Image classification data set "new622" (ztlmememe/Phase-Detection-Methods-for-Alzheimer-s-disease- on GitHub). Class labels (4): mild demented, moderate demented, non demented, very mild demented.

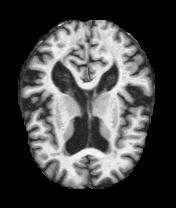
Label: mild demented

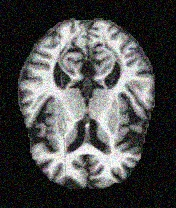
Label: very mild demented

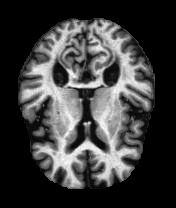
Label: non demented

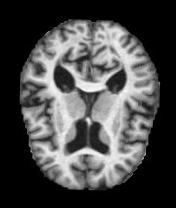
Label: non demented

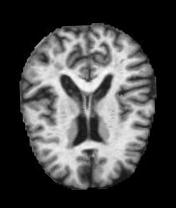
Label: very mild demented

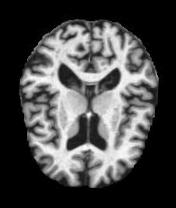
Label: mild demented
